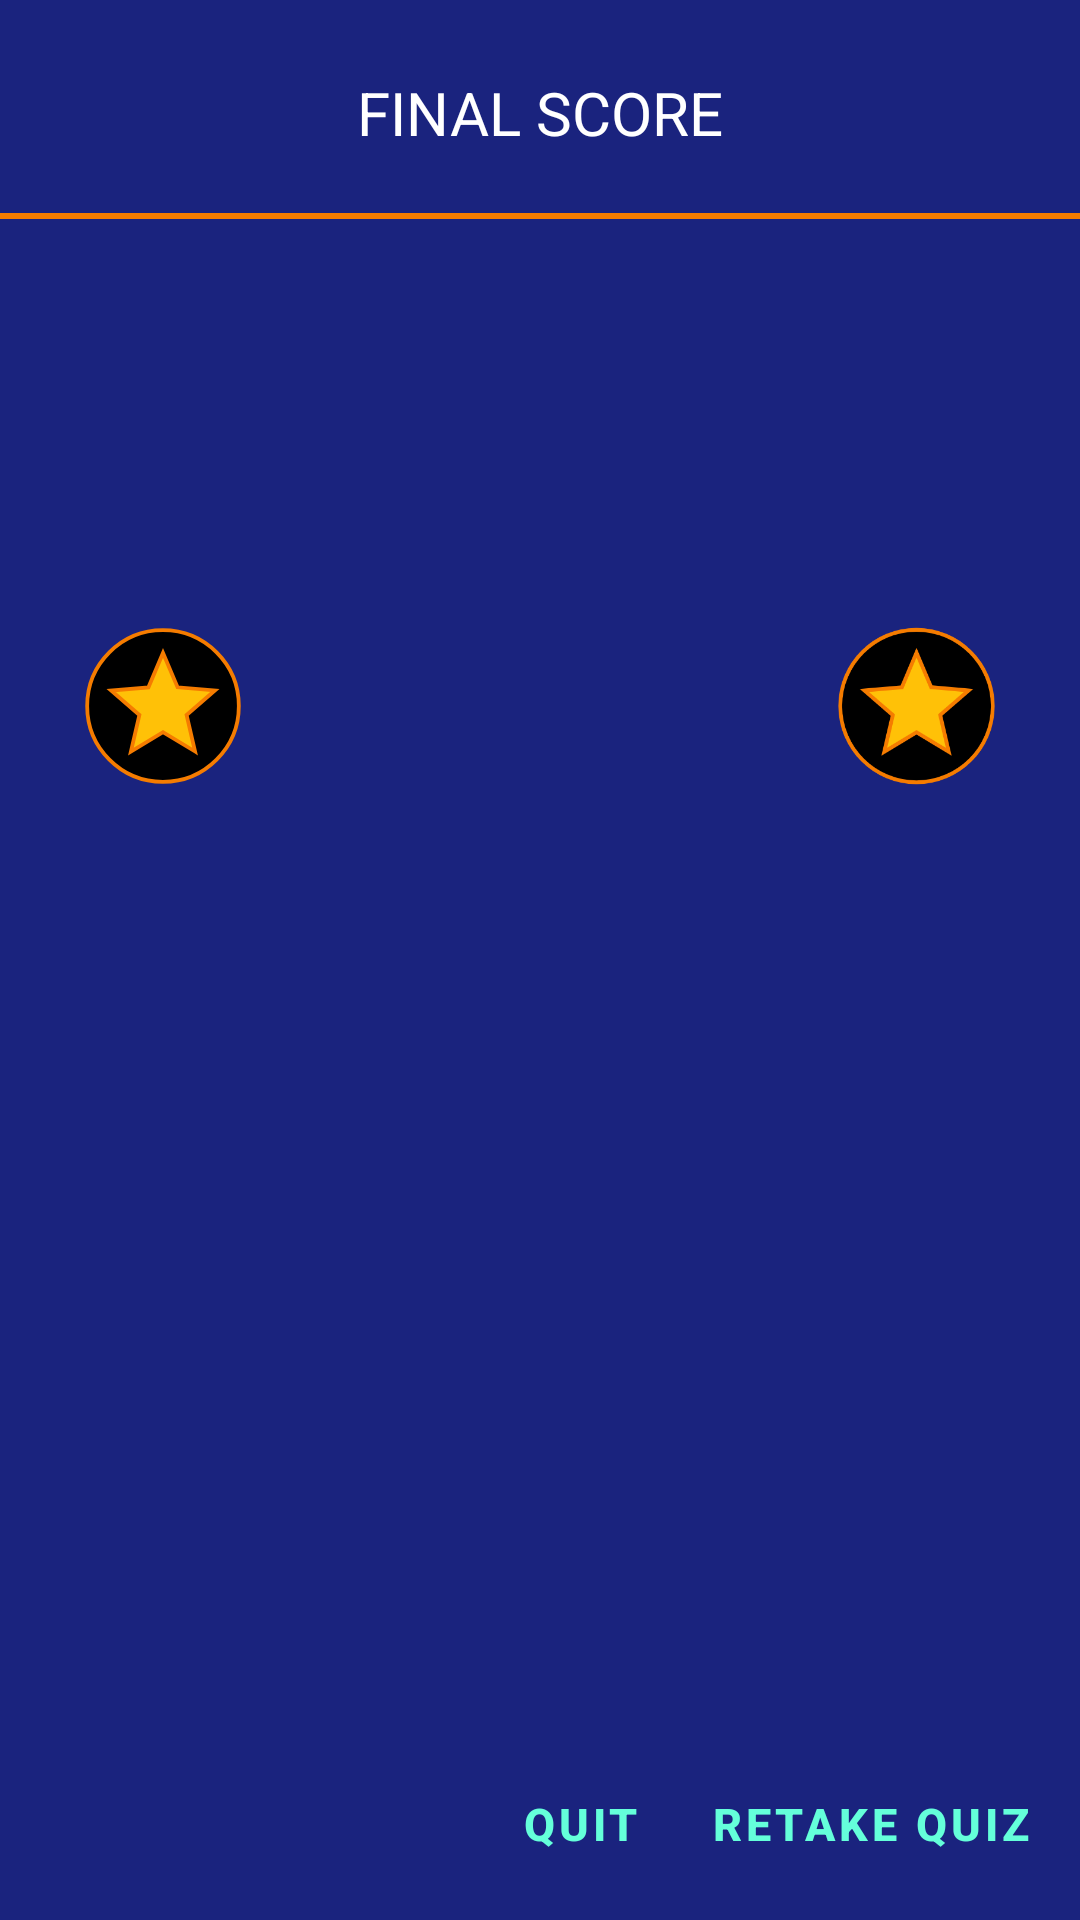

Layout XML and referenced resources for this Android screen:
<!-- AndroidManifest.xml: fallback theme Theme.MaterialComponents.DayNight.NoActionBar -->
<!-- res/layout/final_score_layout.xml -->
<?xml version="1.0" encoding="utf-8"?>
<LinearLayout xmlns:android="http://schemas.android.com/apk/res/android"
    xmlns:tools="http://schemas.android.com/tools"
    android:layout_width="wrap_content"
    android:layout_height="wrap_content"
    android:background="@color/fslBackgroundIndigo900"
    android:orientation="vertical">

    <TextView
        android:id="@+id/final_score_title_text_id"
        android:layout_width="wrap_content"
        android:layout_height="wrap_content"
        android:layout_gravity="center"
        android:layout_marginBottom="@dimen/fsl_title_text_bottom_margin"
        android:layout_marginEnd="@dimen/fsl_title_text_right_margin"
        android:layout_marginLeft="@dimen/fsl_title_text_left_margin"
        android:layout_marginRight="@dimen/fsl_title_text_right_margin"
        android:layout_marginStart="@dimen/fsl_title_text_left_margin"
        android:layout_marginTop="@dimen/fsl_title_text_top_margin"
        android:text="@string/final_score_title_text"
        android:textAllCaps="true"
        android:textColor="@android:color/white"
        android:textSize="@dimen/final_score_title_text_size" />

    <View
        android:layout_width="wrap_content"
        android:layout_height="@dimen/fsl_title_divider_height"
        android:layout_marginBottom="@dimen/fsl_title_divider_bottom_margin"
        android:background="@color/fslTitleDividerOrange700" />

    <LinearLayout
        android:layout_width="match_parent"
        android:layout_height="@dimen/fsl_score_height"
        android:layout_marginBottom="@dimen/fsl_score_bottom_margin"
        android:layout_weight="2"
        android:orientation="horizontal"
        android:weightSum="5">

        <ImageView
            style="@style/fsl_circle_star_style"
            android:layout_marginEnd="@dimen/fsl_circle_star_4dip_margin"
            android:layout_marginLeft="@dimen/fsl_circle_star_24dip_margin"
            android:layout_marginRight="@dimen/fsl_circle_star_4dip_margin"
            android:layout_marginStart="@dimen/fsl_circle_star_24dip_margin" />

        <TextView
            android:id="@+id/final_score_text_id"
            android:layout_width="@dimen/fsl_score_text_width"
            android:layout_height="match_parent"
            android:layout_weight="3"
            android:gravity="center"
            android:paddingEnd="@dimen/fsl_score_text_pad_right"
            android:paddingLeft="@dimen/fsl_score_text_pad_left"
            android:paddingRight="@dimen/fsl_score_text_pad_right"
            android:paddingStart="@dimen/fsl_score_text_pad_left"
            android:textColor="@color/fslScoreTextAmber500"
            android:textSize="@dimen/fsl_score_text_size"
            tools:text="100 of 10" />

        <ImageView
            style="@style/fsl_circle_star_style"
            android:layout_marginEnd="@dimen/fsl_circle_star_24dip_margin"
            android:layout_marginLeft="@dimen/fsl_circle_star_4dip_margin"
            android:layout_marginRight="@dimen/fsl_circle_star_24dip_margin"
            android:layout_marginStart="@dimen/fsl_circle_star_4dip_margin" />

    </LinearLayout>

    <TextView
        android:id="@+id/grade_summary_text_id"
        android:layout_width="wrap_content"
        android:layout_height="@dimen/fsl_grade_summary_height"
        android:layout_gravity="center"
        android:layout_marginBottom="@dimen/fsl_grade_summary_bottom_margin"
        android:layout_marginEnd="@dimen/fsl_grade_summary_right_margin"
        android:layout_marginLeft="@dimen/fsl_grade_summary_left_margin"
        android:layout_marginRight="@dimen/fsl_grade_summary_right_margin"
        android:layout_marginStart="@dimen/fsl_grade_summary_left_margin"
        android:layout_weight="1"
        android:textColor="@color/fslGradeSummaryCyan100"
        android:textSize="@dimen/fsl_grade_summary_text_size"
        tools:text="Lorem ipsum dolor sit amet, consectetur adipiscing elit. Phasellus faucibus est maximus velit rhoncus dictum. Quisque sit amet malesuada sem. Curabitur a condimentum leo. " />

    <LinearLayout
        android:layout_width="match_parent"
        android:layout_height="wrap_content"
        android:layout_margin="@dimen/fsl_button_layout_margin"
        android:gravity="end"
        android:orientation="horizontal">

        <Button
            android:id="@+id/quit_button_id"
            style="@style/fsl_button_style"
            android:layout_marginEnd="@dimen/fsl_quit_button_left_margin"
            android:layout_marginRight="@dimen/fsl_quit_button_left_margin"
            android:gravity="end|center"
            android:paddingEnd="@dimen/fsl_quit_button_pad_right"
            android:paddingLeft="@dimen/fsl_quit_button_pad_left"
            android:paddingRight="@dimen/fsl_quit_button_pad_right"
            android:paddingStart="@dimen/fsl_quit_button_pad_left"
            android:text="@string/quit_button_text" />

        <Button
            android:id="@+id/retake_button_id"
            style="@style/fsl_button_style"
            android:layout_marginLeft="@dimen/fsl_retake_button_left_margin"
            android:layout_marginStart="@dimen/fsl_retake_button_left_margin"
            android:paddingEnd="@dimen/fsl_retake_button_pad_right"
            android:paddingLeft="@dimen/fsl_retake_button_pad_left"
            android:paddingRight="@dimen/fsl_retake_button_pad_right"
            android:paddingStart="@dimen/fsl_retake_button_pad_left"
            android:text="@string/retake_quiz_button_text" />

    </LinearLayout>

</LinearLayout>
<!-- resources referenced by this layout -->
<resources>
  <color name="fslBackgroundIndigo900">#1a237e</color>
  <color name="fslGradeSummaryCyan100">#b2ebf2</color>
  <color name="fslScoreTextAmber500">#ffc107</color>
  <color name="fslTitleDividerOrange700">#f57c00</color>
  <dimen name="final_score_title_text_size">20sp</dimen>
  <dimen name="fsl_button_layout_margin">8dp</dimen>
  <dimen name="fsl_circle_star_24dip_margin">24dp</dimen>
  <dimen name="fsl_circle_star_4dip_margin">4dp</dimen>
  <dimen name="fsl_grade_summary_bottom_margin">24dp</dimen>
  <dimen name="fsl_grade_summary_height">0dp</dimen>
  <dimen name="fsl_grade_summary_left_margin">24dp</dimen>
  <dimen name="fsl_grade_summary_right_margin">24dp</dimen>
  <dimen name="fsl_grade_summary_text_size">17sp</dimen>
  <dimen name="fsl_quit_button_left_margin">4dp</dimen>
  <dimen name="fsl_quit_button_pad_left">8dp</dimen>
  <dimen name="fsl_quit_button_pad_right">8dp</dimen>
  <dimen name="fsl_retake_button_left_margin">4dp</dimen>
  <dimen name="fsl_retake_button_pad_left">8dp</dimen>
  <dimen name="fsl_retake_button_pad_right">8dp</dimen>
  <dimen name="fsl_score_bottom_margin">8dp</dimen>
  <dimen name="fsl_score_height">0dp</dimen>
  <dimen name="fsl_score_text_pad_left">4dp</dimen>
  <dimen name="fsl_score_text_pad_right">4dp</dimen>
  <dimen name="fsl_score_text_size">50sp</dimen>
  <dimen name="fsl_score_text_width">0dp</dimen>
  <dimen name="fsl_title_divider_bottom_margin">8dp</dimen>
  <dimen name="fsl_title_divider_height">2dp</dimen>
  <dimen name="fsl_title_text_bottom_margin">20dp</dimen>
  <dimen name="fsl_title_text_left_margin">24dp</dimen>
  <dimen name="fsl_title_text_right_margin">24dp</dimen>
  <dimen name="fsl_title_text_top_margin">24dp</dimen>
  <string name="final_score_title_text">Final Score</string>
  <string name="quit_button_text">Quit</string>
  <string name="retake_quiz_button_text">Retake Quiz</string>
  <style name="fsl_button_style">
          
          <item name="android:layout_width">wrap_content</item>
          <item name="android:layout_height">wrap_content</item>
          <item name="android:background">@android:color/transparent</item>
          <item name="android:textColor">@color/fslButtonTextTealA200</item>
          <item name="android:textSize">@dimen/fsl_button_text_size</item>
          <item name="android:textStyle">bold</item>
      </style>
  <style name="fsl_circle_star_style">
          
          <item name="android:layout_width">@dimen/fsl_circle_star_width</item>
          <item name="android:layout_height">match_parent</item>
          <item name="android:layout_weight">1</item>
          <item name="android:layout_gravity">center_vertical</item>
          <item name="android:src">@drawable/ic_circle_star</item>
      </style>
  <color name="fslButtonTextTealA200">#64ffda</color>
  <dimen name="fsl_button_text_size">15sp</dimen>
  <dimen name="fsl_circle_star_width">0dp</dimen>
  <!-- drawable ic_circle_star (drawable) -->
  <vector xmlns:android="http://schemas.android.com/apk/res/android"
      android:width="36dp"
      android:height="36dp"
      android:viewportHeight="24.0"
      android:viewportWidth="24.0">
      <path
          android:name="circle"
          android:fillColor="#FF000000"
          android:pathData="M11.99,2C6.47,2 2,6.48 2,12s4.47,10 9.99,10C17.52,22 22,17.52 22,12S17.52,2 11.99,2z"
          android:strokeColor="#fff57c00"
          android:strokeWidth="0.5" />
      <path
          android:name="star"
          android:fillColor="#ffffc107"
          android:pathData="M16.23,18L12,15.45 7.77,18l1.12,-4.81 -3.73,-3.23 4.92,-0.42L12,5l1.92,4.53 4.92,0.42 -3.73,3.23L16.23,18z"
          android:strokeColor="#fff57c00"
          android:strokeWidth="0.5" />
  </vector>
</resources>
